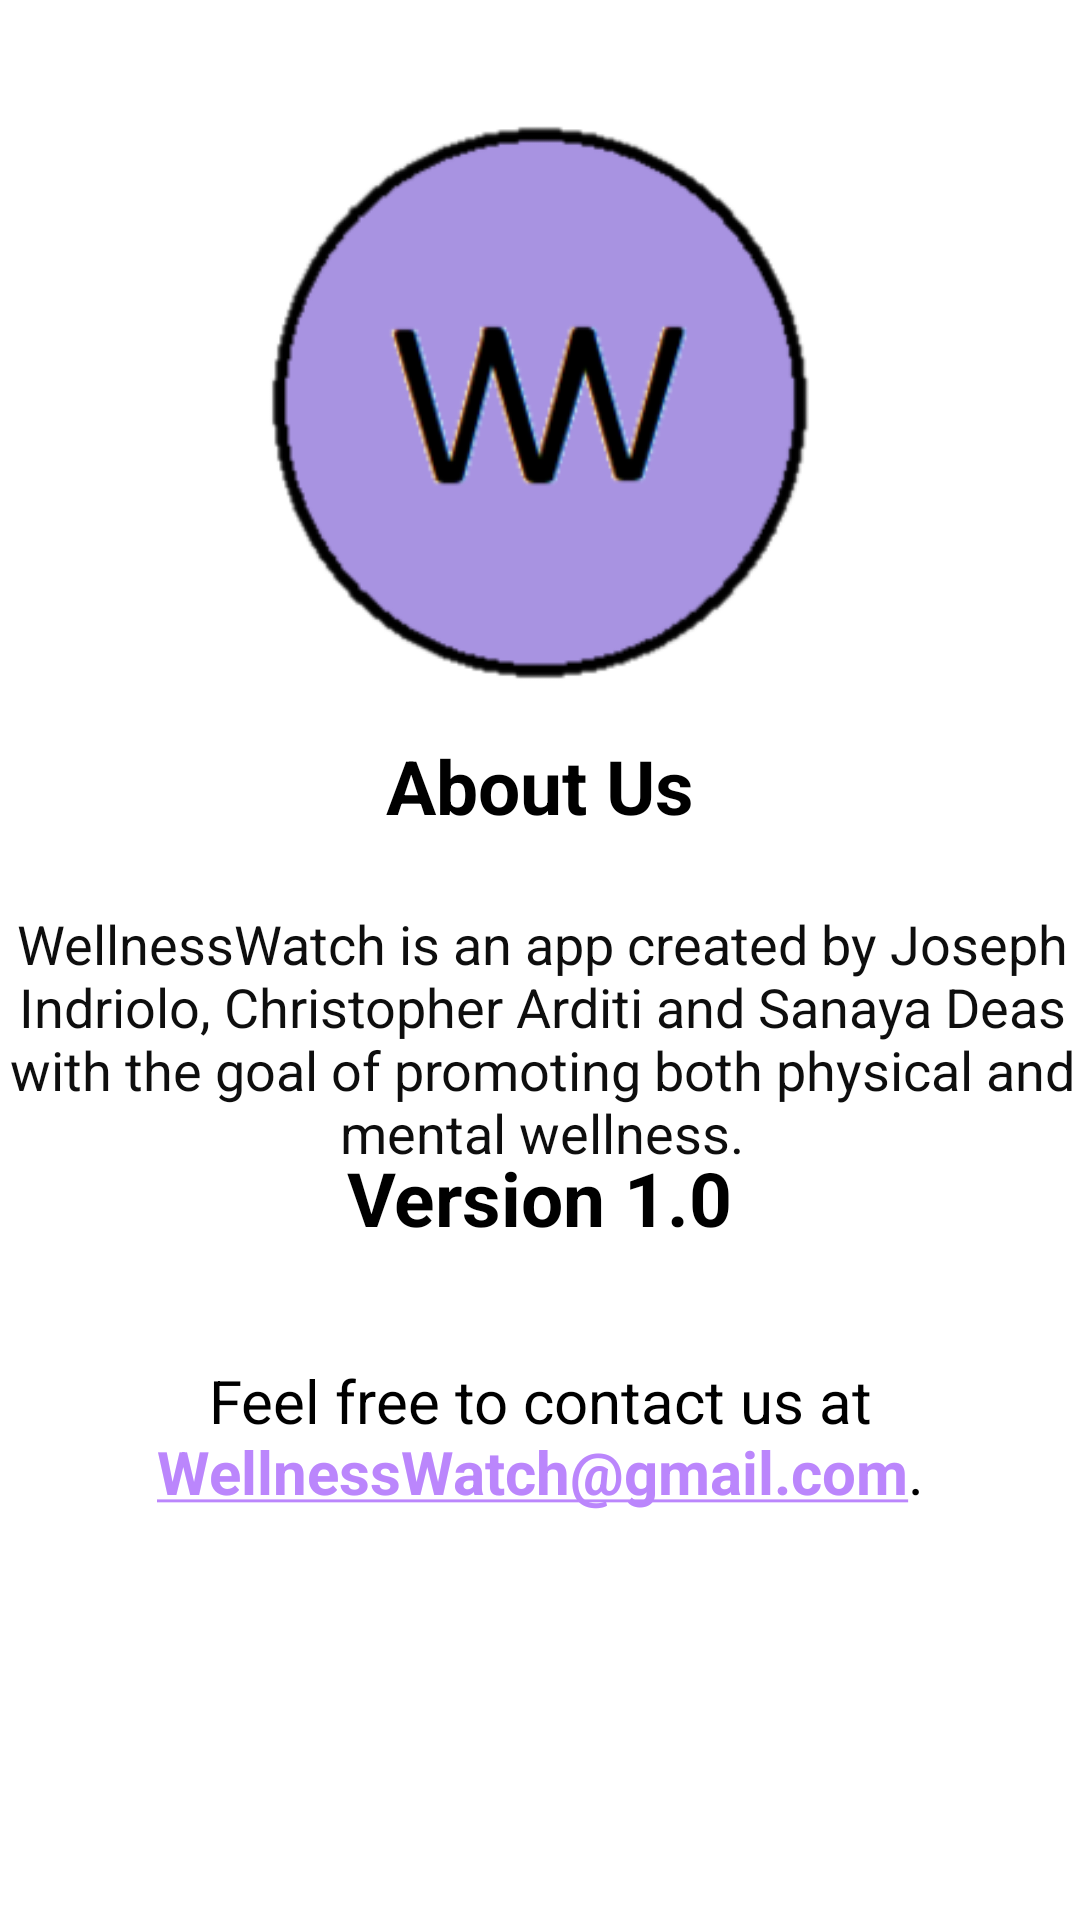

Produce the Android XML layout that renders to this screen, including the resource entries it uses.
<!-- AndroidManifest.xml: application theme Theme.WellnessWatch -->
<!-- res/layout/activity_about_us.xml -->
<?xml version="1.0" encoding="utf-8"?>
<androidx.constraintlayout.widget.ConstraintLayout xmlns:android="http://schemas.android.com/apk/res/android"
    xmlns:app="http://schemas.android.com/apk/res-auto"
    xmlns:tools="http://schemas.android.com/tools"
    android:layout_width="match_parent"
    android:layout_height="match_parent"
    tools:context=".AboutUsActivity">

    <ImageView
        android:id="@+id/backButtonAboutUs"
        android:layout_width="55dp"
        android:layout_height="44dp"
        app:layout_constraintBottom_toBottomOf="parent"
        app:layout_constraintEnd_toEndOf="parent"
        app:layout_constraintHorizontal_bias="0.008"
        app:layout_constraintStart_toStartOf="parent"
        app:layout_constraintTop_toTopOf="parent"
        app:layout_constraintVertical_bias="0.023"
        app:srcCompat="@drawable/ic_baseline_arrow_back_24" />

    <TextView
        android:id="@+id/about_us_text"
        android:layout_width="wrap_content"
        android:layout_height="wrap_content"
        android:text="About Us"
        android:textColor="#000000"
        android:textSize="25sp"
        android:textStyle="bold"
        app:layout_constraintBottom_toBottomOf="parent"
        app:layout_constraintEnd_toEndOf="parent"
        app:layout_constraintStart_toStartOf="parent"
        app:layout_constraintTop_toTopOf="parent"
        app:layout_constraintVertical_bias="0.404" />

    <ImageView
        android:id="@+id/imageView4"
        android:layout_width="205dp"
        android:layout_height="190dp"
        android:layout_marginTop="40dp"
        app:layout_constraintEnd_toEndOf="parent"
        app:layout_constraintStart_toStartOf="parent"
        app:layout_constraintTop_toTopOf="parent"
        app:srcCompat="@drawable/wellnesswatchtransparent" />

    <TextView
        android:id="@+id/aboutUsParagraph"
        android:layout_width="372dp"
        android:layout_height="83dp"
        android:text="@string/aboutUsParagraph"
        android:textAlignment="center"
        android:textColor="#0E0E0E"
        android:textSize="18sp"
        app:layout_constraintBottom_toBottomOf="parent"
        app:layout_constraintEnd_toEndOf="parent"
        app:layout_constraintHorizontal_bias="0.487"
        app:layout_constraintStart_toStartOf="parent"
        app:layout_constraintTop_toTopOf="parent"
        app:layout_constraintVertical_bias="0.543" />

    <TextView
        android:id="@+id/version_text"
        android:layout_width="wrap_content"
        android:layout_height="wrap_content"
        android:layout_marginBottom="224dp"
        android:text="Version 1.0"
        android:textColor="#000000"
        android:textSize="25sp"
        android:textStyle="bold"
        app:layout_constraintBottom_toBottomOf="parent"
        app:layout_constraintEnd_toEndOf="parent"
        app:layout_constraintStart_toStartOf="parent" />

    <TextView
        android:id="@+id/contact_us_paragaph"
        android:layout_width="wrap_content"
        android:layout_height="wrap_content"
        android:layout_marginBottom="136dp"
        android:text="@string/contactUsParagraph"
        android:textAlignment="center"
        android:textColor="#000000"
        android:textSize="20sp"
        app:layout_constraintBottom_toBottomOf="parent"
        app:layout_constraintEnd_toEndOf="parent"
        app:layout_constraintHorizontal_bias="0.493"
        app:layout_constraintStart_toStartOf="parent" />
</androidx.constraintlayout.widget.ConstraintLayout>
<!-- resources referenced by this layout -->
<resources>
  <!-- drawable wellnesswatchtransparent: png bitmap (drawable, 23254 bytes) -->
  <string name="aboutUsParagraph">WellnessWatch is an app created by Joseph Indriolo, Christopher Arditi and Sanaya Deas with the goal of promoting both physical and mental wellness.</string>
  <string name="contactUsParagraph">Feel free to contact us at <a href="WellnessWatch@gmail.com"><b>WellnessWatch@gmail.com</b></a>.</string>
  <style name="Theme.WellnessWatch" parent="Theme.MaterialComponents.DayNight.DarkActionBar">
          
          <item name="colorPrimary">@color/purple_500</item>
          <item name="colorPrimaryVariant">@color/purple_700</item>
          <item name="colorOnPrimary">@color/white</item>
          
          <item name="colorSecondary">@color/teal_200</item>
          <item name="colorSecondaryVariant">@color/teal_700</item>
          <item name="colorOnSecondary">@color/black</item>
          
          <item name="android:statusBarColor">?attr/colorPrimaryVariant</item>
          
      </style>
  <color name="purple_500">#FF6200EE</color>
  <color name="purple_700">#000000</color>
  <color name="white">#FFFFFFFF</color>
  <color name="teal_200">#FFBB86FC</color>
  <color name="teal_700">#FF018786</color>
  <color name="black">#FF000000</color>
</resources>
